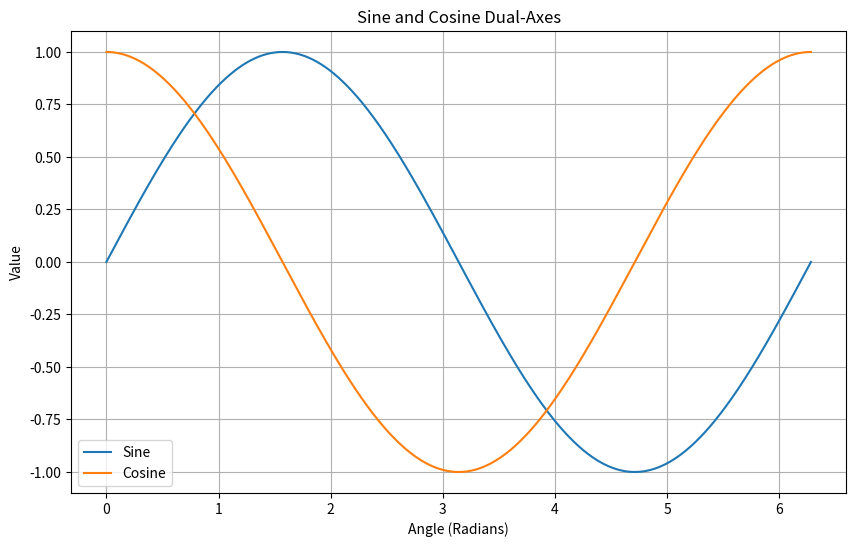
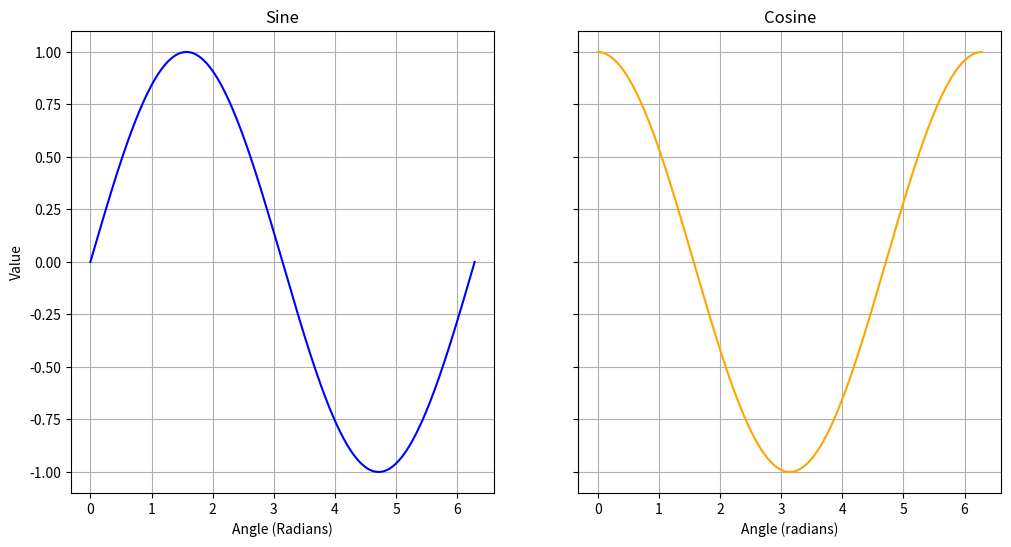
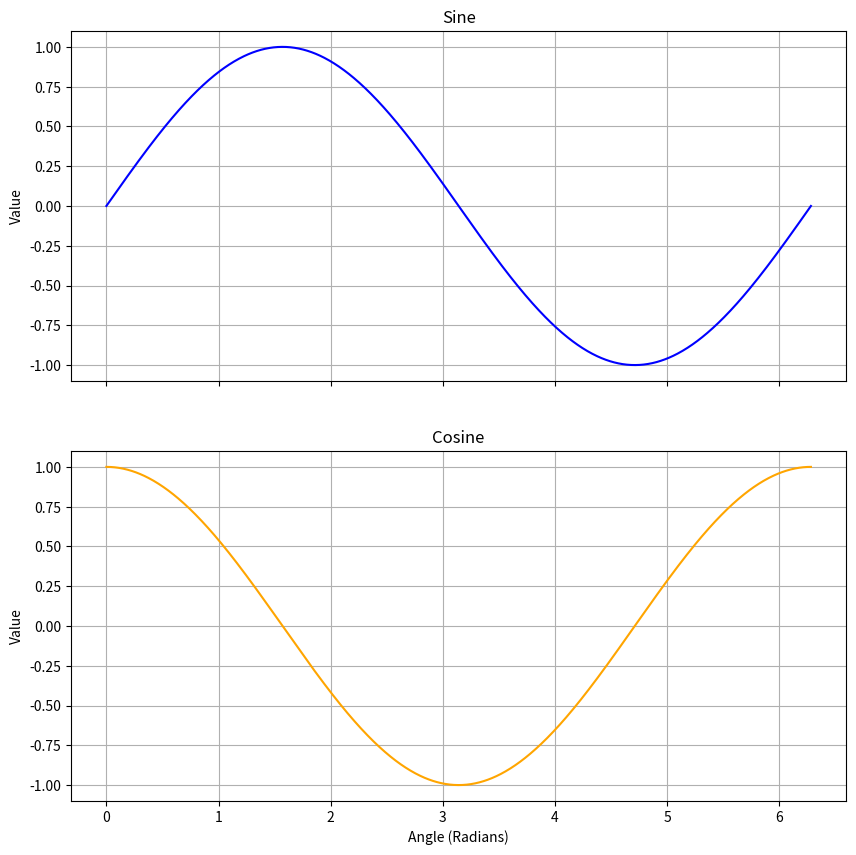

Write the Python code that produced these figures, in order.
## Start:


import numpy as np
import matplotlib.pyplot as plt



'''
COMP 3006
Homework 9 - Numpy

General Homework Guidelines:
- Homework must be submitted in a .py file. Please do not submit .ipynb files.
- Homework should not use packages or functions that have not yet been discussed in class.
- Use comments to explain what your code is doing.
- Use a consistent coding style.
- Use descriptive variable names.
- Test your code regularly using a variety of different inputs.
- Every function must include a docstring for documentation (see:
   https://realpython.com/documenting-python-code/). This docstring should include:
     - 1 or 2 lines describing what the function does
     - Args: input parameters, their types and what they are for
     - Returns: return data type and what it is
- All tests of your functions should be commented out in your final submission or
  encolosed with an if __name__ == '__main__' codeblock.
- All functions should use return statements to return a value, rather than
  printing some value, unless the instructions specifically say to print.
'''
#--------------------------------------------------------------------------#

#Assignment 9.1
# Create a class, called Distributions, that has the following attributes : distribution, mean, standard deviation and size.
# It should have a constructor, __str__ and the ability to generate a normal distribution, lognormal and laplace distributions
# based on the distribution attribute.
# For example:
# my_distribution = Distributions(dist="lognormal", mean=1, std=5, samples=100)
# should be a lognormal distribution with a mean of 1, standard deviation of 5 and have 100 samples from the distribution

class Distributions:
    """
    A class to represent different statistical distributions.

    Attributes:
        distribution (str): Type of distribution ('normal', 'lognormal', or 'laplace').
        mean (float): The mean of the distribution.
        std (float): The standard deviation of the distribution.
        size (int): The number of samples to generate from the distribution.
        data (ndarray): An array of generated samples.

    Methods:
        generate_distribution(): Generates samples based on the specified distribution.
    """


    def __init__(self, dist, mean, std, samples):
        """
        Constructs all the necessary attributes for the Distributions object.

        Parameters:
            dist (str): Type of distribution ('normal', 'lognormal', or 'laplace').
            mean (float): The mean of the distribution.
            std (float): The standard deviation of the distribution.
            samples (int): The number of samples to generate.
        """

        if not isinstance(mean, (int, float)):
            raise ValueError("\nError: Mean must be a numeric value!\n")
        if not isinstance(std, (int, float)) or std < 0:
            raise ValueError("\nError: Standard deviation must be a non-negative numeric value!\n")
        if not isinstance(samples, int) or samples <= 0:
            raise ValueError("\nError: Samples must be a positive integer!\n")

        self.distribution = dist
        self.mean = mean
        self.std = std
        self.size = samples
        self.data = self.generate_distribution()


    def __str__(self) -> str:
        """
        Provides a human-readable string representation of the Distributions object.

        Returns:
            str: A string representation of the Distributions object.
        """

        return (f"Distributions(Type: {self.distribution}, Mean: {self.mean}, Std: {self.std}, Size: {self.size})")


    def generate_distribution(self):
        """
        Generates samples from the specified distribution using numpy's random methods.

        Returns:
            ndarray: An array of samples from the specified distribution.

        Raises:
            ValueError: If an invalid distribution type is provided.
        """

        if self.distribution == ("normal"):
            return np.random.normal(self.mean, self.std, self.size)
        elif self.distribution == ("lognormal"):
            return np.random.lognormal(self.mean, self.std, self.size)
        elif self.distribution == ("laplace"):
            return np.random.laplace(self.mean, self.std, self.size)
        else:
            raise ValueError("\nInvalid distribution type!\n Try: 'normal', 'lognormal', or 'laplace'.\n")


# Assignment 9.2:
# Repeat the first part, this time calling the class NumpyDistribution, using only numpy methods
# Hint: https://numpy.org/doc/1.22/, you may want to looks at using args and kwargs

class NumpyDistribution:
    """
    A class to generate different statistical distributions using numpy.

    This class allows for the creation of normal, lognormal, and Laplace distributions,
    among other distributions supported by numpy, with specified parameters.

    Attributes:
        distribution (str): The name of the numpy distribution function (e.g., 'normal', 'lognormal').
        args (tuple): Positional arguments for the numpy distribution function.
        kwargs (dict): Keyword arguments for the numpy distribution function.
        data (ndarray): Generated samples from the specified distribution.
    """


    def __init__(self, dist, *args, **kwargs):
        """
        Constructs the NumpyDistribution object with specified distribution and parameters.

        Parameters:
            dist (str): The name of the numpy distribution function (e.g., 'normal', 'lognormal').
            *args: Variable length argument list for the distribution function.
            **kwargs: Arbitrary keyword arguments for the distribution function.
        """

        self.distribution = dist
        self.args = args
        self.kwargs = kwargs
        # Validate args and kwargs
        self.validate_parameters()
        self.data = self.generate_distribution()


    def validate_parameters(self):
        """
        Validate the parameters passed to the distribution function.
        """

        for arg in self.args:
            if not isinstance(arg, (int, float)):
                raise TypeError("\nError: All positional arguments must be numeric!\n")

        for key, value in self.kwargs.items():
            if key == 'size':
                if not isinstance(value, int) or value <= 0:
                    raise ValueError("\nError: 'size' must be a positive integer!\n")
            else:
                if not isinstance(value, (int, float)):
                    raise ValueError(f"\nError: All keyword arguments except 'size' must be numeric. Invalid value for '{key}'!\n")



    def __str__(self):
        """
        Provides a human-readable string representation of the NumpyDistribution object.

        Returns:
            str: A string representation of the NumpyDistribution object.
        """
        return (f"NumpyDistribution(Type: {self.distribution} | (Mean, Std): {self.args} | Sample: {self.kwargs})")


    def generate_distribution(self):
        """
        Generates samples from the specified distribution using numpy's random methods.

        Returns:
            ndarray: An array of samples from the specified distribution.

        Raises:
            ValueError: If an invalid distribution type is provided.
        """

        if hasattr(np.random, self.distribution):
            distributionFunc = getattr(np.random, self.distribution)
            return distributionFunc(*self.args, **self.kwargs)
        else:
            raise ValueError(f"\nInvalid distribution type '{self.distribution}'!\n Please provide a valid numpy distribution function name.\n https://numpy.org/doc/1.22/\n")


# Assignment 9.3:
# Use only methods from numpy and matplotlib.
# Display the plot of one period of both the cosine and sine. They should appear on the same axes. Label the axes and the plot. Provide a grid.
# Display the plot of one period of both the cosine and sine. They should appear on the different axes but share the y-axis. Label the axes and the plot. Provide a grid.
# Display the plot of one period of both the cosine and sine. They should appear on the different axes but share the x-axis. Label the axes and the plot. Provide a grid.

# Define the range for one period (0 to 2Pi)
x = np.linspace(0, (2 * np.pi), 1000)

# Calculate sine and cosine values
ySin = np.sin(x)
yCos = np.cos(x)

# Plot sine and cosine on the same axes
plt.figure(figsize = (10, 6))
plt.plot(x, ySin, label = 'Sine')
plt.plot(x, yCos, label = 'Cosine')
plt.title('Sine and Cosine Dual-Axes')
plt.xlabel('Angle (Radians)')
plt.ylabel('Value')
plt.grid(True)
plt.legend()
plt.show()

# Plot sine and cosine on different axes, sharing the y-axis
fig, (ax1, ax2) = plt.subplots(1, 2, figsize = (12, 6), sharey = True)

ax1.plot(x, ySin, color = 'blue')
ax1.set_title('Sine')
ax1.set_xlabel('Angle (Radians)')
ax1.set_ylabel('Value')
ax1.grid(True)

ax2.plot(x, yCos, color = 'orange')
ax2.set_title('Cosine')
ax2.set_xlabel('Angle (radians)')
ax2.grid(True)

plt.show()

# Plot sine and cosine on different axes, sharing the x-axis
fig, (ax1, ax2) = plt.subplots(2, 1, figsize = (10, 10), sharex = True)

ax1.plot(x, ySin, color = 'blue')
ax1.set_title('Sine')
ax1.set_ylabel('Value')
ax1.grid(True)

ax2.plot(x, yCos, color = 'orange')
ax2.set_title('Cosine')
ax2.set_xlabel('Angle (Radians)')
ax2.set_ylabel('Value')
ax2.grid(True)

plt.show()


# Assignment 9.4:
# In a separate file, test_homework9.py, write the necessary unittests for questions 9.1 and 9.2. Take careful consideration to
# test valid and invalid values for the creation of any of the distributions.

def main():
    # Testing Distributions class
    myDistribution = Distributions(dist = "lognormal", mean = 1, std = 5, samples = 100)
    print(myDistribution)

    # Testing NumpyDistribution class
    myNPDistribution = NumpyDistribution('lognormal', 1, 5, size = 100)
    print(myNPDistribution)



if __name__ == '__main__':
    main()


## END.